Run: headless pygame with SDL's dummy video driver; simulated clock (each Clock.tick advances the game by its frame time, no real sleeping); random seed 0; keys injected as events and as key.get_pressed() state; no mouse input.
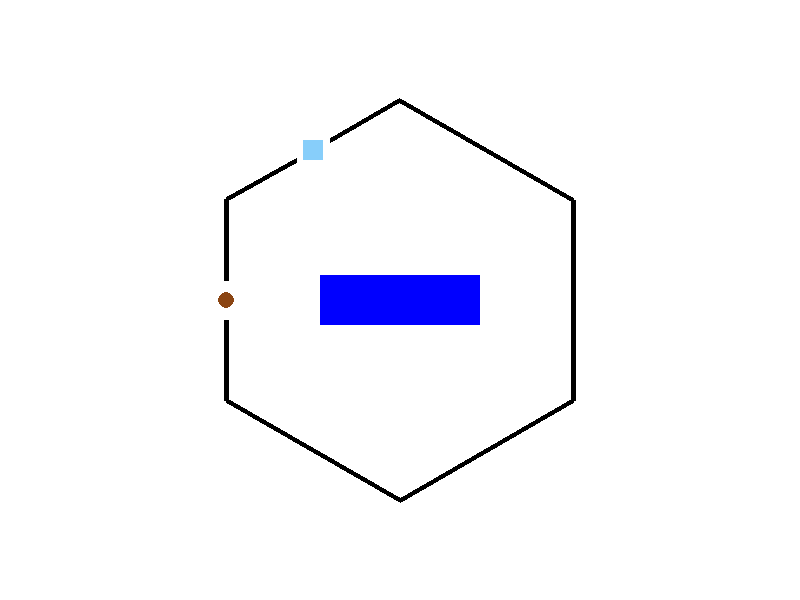
Frame 1 of 4 · flips 1–60 · no input
Frame 2 of 4 · flips 61–180 · tapped SPACE, RETURN · held RIGHT (→), D · screen unchanged from frame 1, image omitted
Frame 3 of 4 · flips 181–300 · held DOWN (↓), S · screen unchanged from frame 2, image omitted
Frame 4 of 4 · flips 301–420 · held LEFT (←), A, UP (↑), W · screen unchanged from frame 3, image omitted

The pygame program that drew these frames:

import pygame
import math
import random

pygame.init()

# Taille de la fenêtre
WIDTH, HEIGHT = 800, 600
screen = pygame.display.set_mode((WIDTH, HEIGHT))
pygame.display.set_caption("Chambre à 6 murs avec porte et fenêtre")

# Couleurs
WHITE = (255, 255, 255)
WALL_COLOR = (0, 0, 0)
BED_COLOR = (0, 0, 255)
DOOR_COLOR = (139, 69, 19)      # marron
WINDOW_COLOR = (135, 206, 250)  # bleu clair

# Fonctions
def hexagon(center, radius):
    """Retourne les points d'un hexagone régulier"""
    points = []
    for i in range(6):
        angle_deg = 60 * i - 30
        angle_rad = math.radians(angle_deg)
        x = center[0] + radius * math.cos(angle_rad)
        y = center[1] + radius * math.sin(angle_rad)
        points.append((x, y))
    return points

def midpoint(p1, p2):
    """Retourne le point milieu entre deux points"""
    return ((p1[0] + p2[0]) / 2, (p1[1] + p2[1]) / 2)

# Centre et taille
center = (WIDTH // 2, HEIGHT // 2)
radius = 200
hex_points = hexagon(center, radius)

# Choisir deux murs différents pour la porte et la fenêtre
wall_indices = list(range(6))
door_wall = random.choice(wall_indices)
wall_indices.remove(door_wall)
window_wall = random.choice(wall_indices)

# Coordonnées de la porte et fenêtre (milieu des segments)
door_pos = midpoint(hex_points[door_wall], hex_points[(door_wall + 1) % 6])
window_pos = midpoint(hex_points[window_wall], hex_points[(window_wall + 1) % 6])

# Taille visuelle
opening_width = 40
opening_height = 10

# Créer un lit centré
bed_width = random.randint(150, 350)
bed_height = 50
bed_x = center[0] - bed_width // 2
bed_y = center[1] - bed_height // 2
bed_rect = pygame.Rect(bed_x, bed_y, bed_width, bed_height)

# Boucle principale
running = True
while running:
    for event in pygame.event.get():
        if event.type == pygame.QUIT:
            running = False

    screen.fill(WHITE)

    # Dessiner les murs (hexagone)
    for i in range(6):
        p1 = hex_points[i]
        p2 = hex_points[(i + 1) % 6]

        # Ne pas dessiner la portion centrale du mur avec porte ou fenêtre
        mid = midpoint(p1, p2)
        vec = ((p2[0] - p1[0]), (p2[1] - p1[1]))
        length = math.hypot(*vec)
        unit_vec = (vec[0] / length, vec[1] / length)
        offset = opening_width / 2

        # Points avant et après l'ouverture
        before = (mid[0] - unit_vec[0] * offset, mid[1] - unit_vec[1] * offset)
        after = (mid[0] + unit_vec[0] * offset, mid[1] + unit_vec[1] * offset)

        if i == door_wall or i == window_wall:
            # Découpe le mur : p1 -> before, after -> p2
            pygame.draw.line(screen, WALL_COLOR, p1, before, 5)
            pygame.draw.line(screen, WALL_COLOR, after, p2, 5)
        else:
            pygame.draw.line(screen, WALL_COLOR, p1, p2, 5)

    # Dessiner la porte
    pygame.draw.circle(screen, DOOR_COLOR, (int(door_pos[0]), int(door_pos[1])), 8)

    # Dessiner la fenêtre
    pygame.draw.rect(screen, WINDOW_COLOR,
                     pygame.Rect(window_pos[0] - 10, window_pos[1] - 10, 20, 20))

    # Dessiner le lit
    pygame.draw.rect(screen, BED_COLOR, bed_rect)

    pygame.display.flip()

pygame.quit()
